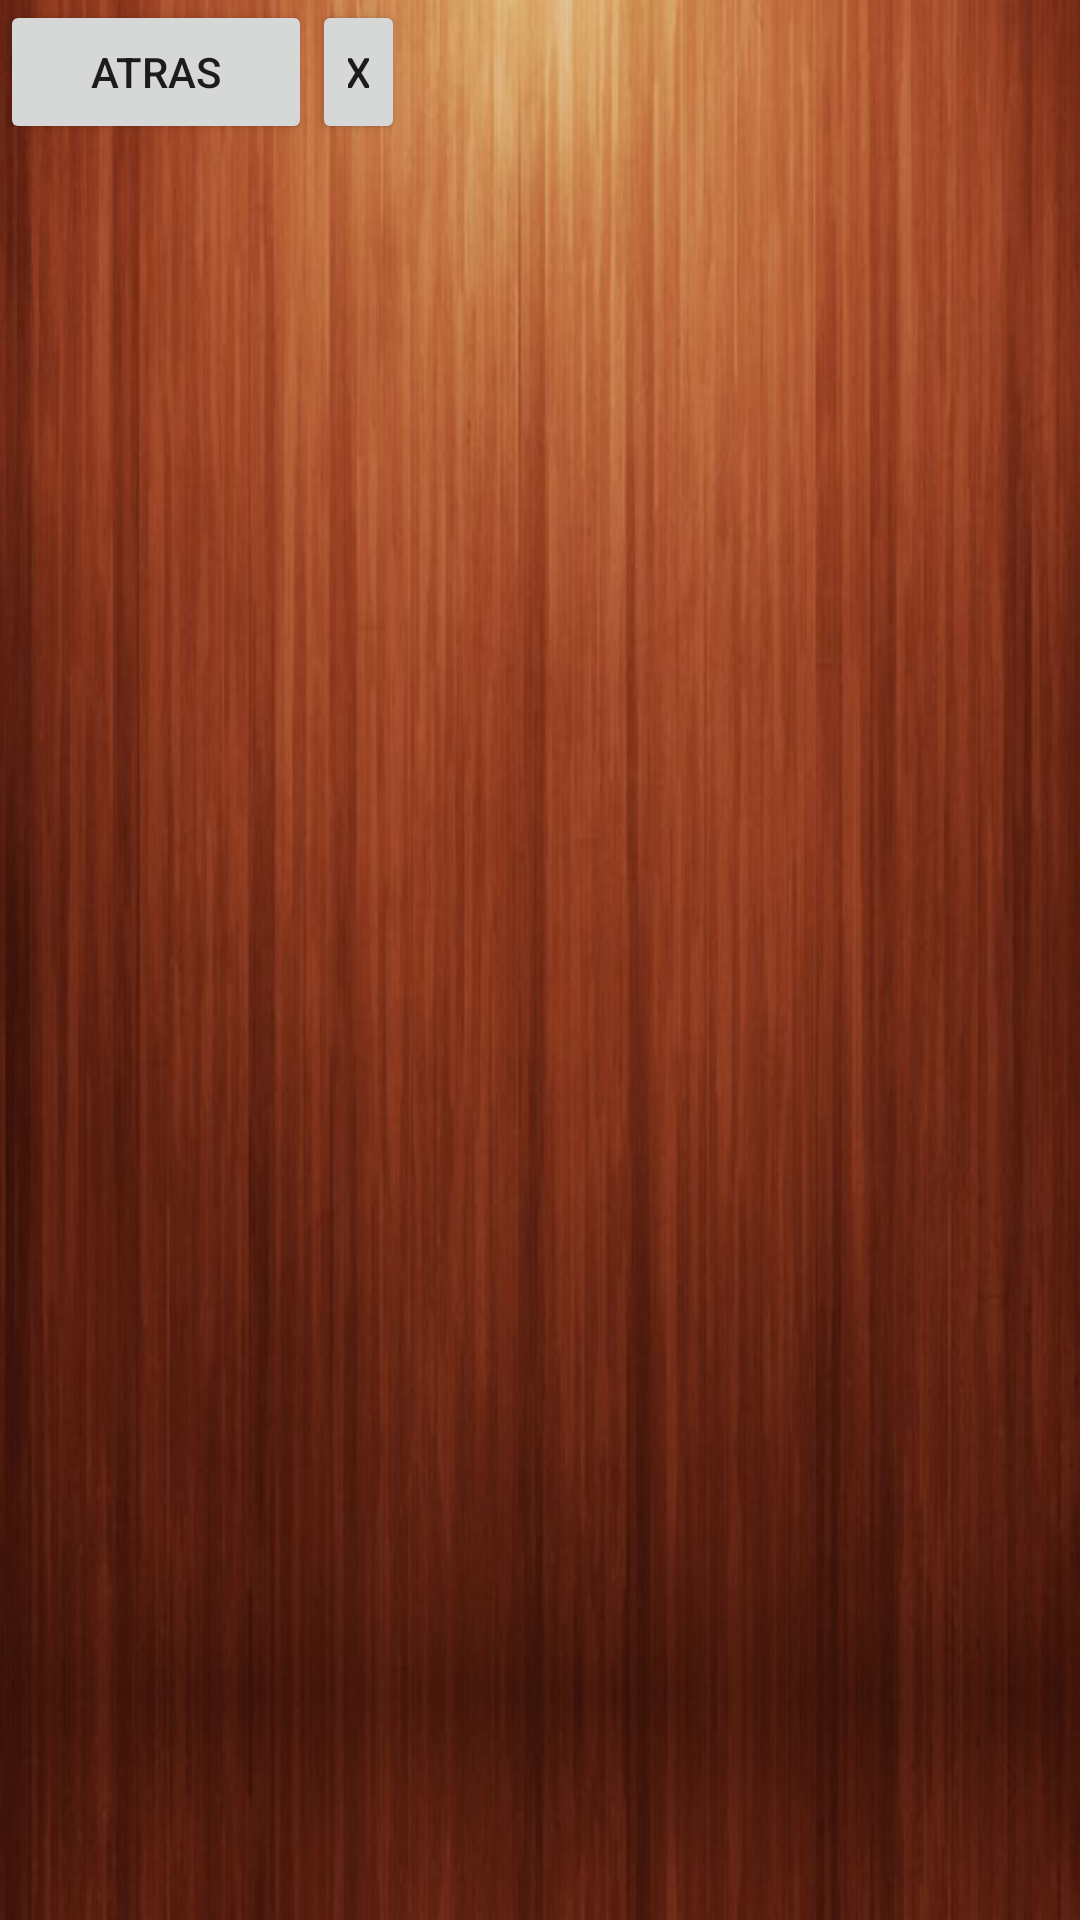

This screen was rendered from an Android layout file. Write that file and the resources it references.
<!-- AndroidManifest.xml: application theme AppTheme -->
<!-- res/layout/activity_partidos.xml -->
<?xml version="1.0" encoding="utf-8"?>
<LinearLayout
    android:orientation="horizontal"
    android:layout_width="fill_parent"
    android:layout_height="fill_parent"
    xmlns:android="http://schemas.android.com/apk/res/android"
    android:background="@drawable/wood_background">

    <LinearLayout
        android:orientation="vertical"
        android:layout_width="fill_parent"
        android:layout_height="fill_parent"
        android:layout_weight="0.5">

        <LinearLayout
            android:orientation="horizontal"
            android:layout_width="fill_parent"
            android:layout_height="wrap_content">

            <Button
                style="?android:attr/buttonStyleSmall"
                android:layout_width="match_parent"
                android:layout_height="wrap_content"
                android:text="@string/Atras"
                android:id="@+id/bback"
                android:layout_weight="0.3" />

            <Button
                style="?android:attr/buttonStyleSmall"
                android:layout_width="match_parent"
                android:layout_height="wrap_content"
                android:text="X"
                android:id="@+id/b_eliminar"
                android:layout_weight="1" />

        </LinearLayout>

        <FrameLayout
            android:layout_width="match_parent"
            android:layout_height="match_parent"
            android:id="@+id/framelayout_listpartidos"></FrameLayout>

    </LinearLayout>

    <FrameLayout
        android:layout_width="fill_parent"
        android:layout_height="fill_parent"
        android:layout_weight="0.3"
        android:id="@+id/framelayout_exppartidos"></FrameLayout>

</LinearLayout>
<!-- resources referenced by this layout -->
<resources>
  <!-- drawable wood_background: jpg bitmap (drawable-hdpi, 38888 bytes) -->
  <string name="Atras">Atras</string>
  <style name="AppTheme" parent="Theme.AppCompat.Light">
          
      </style>
</resources>
